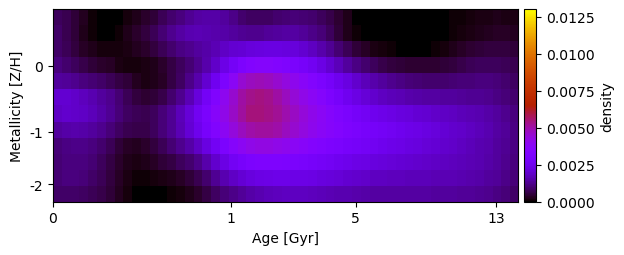

The table this chart was drawn from, first rows:
7.770700967495220617e-04, 6.956169960717664387e-04, 4.837252302544037133e-04, 2.561998451569514538e-04, 9.481761826675839770e-05, 0.000000000000000000e+00, 3.342113400335872209e-20, -2.616496886014403339e-23, 1.130455549150357827e-04, 2.414428317533954030e-04, 3.603062044664150066e-04, 5.061479502734811918e-04, 7.130999913269462287e-04, 9.210148878341914208e-04, 1.101232477117926063e-03, 1.271532449661853456e-03, 1.430803013601169259e-03, 1.520280783595488348e-03, 1.520613620165562870e-03, 1.411874055879165906e-03, 1.204941363343731142e-03, 9.433141941956928395e-04, 8.619109359300121138e-04, 8.291743050827413098e-04
8.672543625531758775e-04, 7.074104874644627887e-04, 4.603599021669911519e-04, 2.327870881289473423e-04, 7.596102869825586208e-05, 6.261274848489927999e-06, 1.072853616246727458e-05, 6.549239623998745193e-05, 2.149758858206601852e-04, 3.706915461037253159e-04, 5.451212795827405045e-04, 7.375683920858458562e-04, 9.829170223282055092e-04, 1.229938821966316707e-03, 1.437362204622195461e-03, 1.592748278792470397e-03, 1.628924187731451605e-03, 1.596604225587408077e-03, 1.549505645103037678e-03, 1.499784330717322768e-03, 1.390251539698692104e-03, 1.273832052007652441e-03, 1.235088313757037783e-03, 1.256196690947846903e-03
8.998154242475066896e-04, 7.542243443434815250e-04, 5.365249421250033656e-04, 3.421991436322472172e-04, 2.065128025866800352e-04, 1.342237023156720008e-04, 1.078954147960839378e-04, 1.071508723492144600e-04, 1.880637879950361978e-04, 2.710563792700920998e-04, 3.992055394087578105e-04, 5.572281404708181356e-04, 7.447556273779612620e-04, 9.472549049160334037e-04, 1.127073866074077176e-03, 1.269737350159575329e-03, 1.385015491002373816e-03, 1.514645864811958818e-03, 1.656353743491028024e-03, 1.837313601319356428e-03, 1.994914376908667013e-03, 2.053678470266555919e-03, 2.146949826772952177e-03, 2.207930446471109091e-03
1.087584856580260228e-03, 9.531644574268189132e-04, 7.767111511580179848e-04, 6.157314356968143516e-04, 4.919955306775229296e-04, 4.003292726207098562e-04, 3.089585799208660133e-04, 1.968251048382061233e-04, 1.224642071610249322e-04, 1.122772605757141865e-04, 1.530530859667997865e-04, 2.219966549440952075e-04, 3.708313625399796052e-04, 5.607160186155436257e-04, 7.899244022330734628e-04, 9.944576792916312146e-04, 1.222440718601330769e-03, 1.542507145494466337e-03, 1.927328090344522949e-03, 2.343979774951615840e-03, 2.784030831764274481e-03, 3.203147137721949669e-03, 3.441619928405502578e-03, 3.552630203396686843e-03
1.386595836690998401e-03, 1.322834239906705558e-03, 1.221128450443023303e-03, 1.116085781439110202e-03, 1.013496628379762085e-03, 8.934932259940448537e-04, 7.591488795549276598e-04, 6.095225124601405487e-04, 4.651759337782449574e-04, 2.961249120496449948e-04, 1.818880333046775692e-04, 2.037868501249241954e-04, 3.364095242311566101e-04, 5.609032118717599026e-04, 8.505628428751990178e-04, 1.171534469484469647e-03, 1.554164043105414660e-03, 2.026810332139303457e-03, 2.578724348916770163e-03, 3.202994899471593802e-03, 3.846002692801820094e-03, 4.482896938363908380e-03, 4.768622133437042804e-03, 4.866810438719587628e-03
1.987152162918465453e-03, 1.988695504341257952e-03, 1.891235701554487038e-03, 1.737693071270265304e-03, 1.577858886932732678e-03, 1.417536538359214253e-03, 1.231501899777982887e-03, 1.013720579201361207e-03, 7.566189167144930783e-04, 5.150291496731712821e-04, 4.214117129461040709e-04, 4.604175037219585334e-04, 6.518905921405587214e-04, 9.290210453651396314e-04, 1.269433449237153703e-03, 1.670174095937677254e-03, 2.148833582434663166e-03, 2.732452996261736967e-03, 3.349744065937357556e-03, 3.968054054181435752e-03, 4.573431785318100677e-03, 5.072948087116437195e-03, 5.324149151890444041e-03, 5.412255867336712364e-03
1.842850986307515739e-03, 1.938063453193306519e-03, 1.925917261202026451e-03, 1.842369462539146041e-03, 1.699908176393739650e-03, 1.508533760585118377e-03, 1.282994999216783292e-03, 1.049067657111147061e-03, 8.464136719457351259e-04, 7.286291977441115104e-04, 7.051486976847110618e-04, 8.046052821341311738e-04, 1.018075765171059773e-03, 1.312166178431060102e-03, 1.682484342034258271e-03, 2.115306176044156206e-03, 2.608678830878066127e-03, 3.096970067701707626e-03, 3.610843008756948590e-03, 4.145516215575235745e-03, 4.660983239534856847e-03, 5.113834217680688840e-03, 5.441536647541078339e-03, 5.475022367929517110e-03
1.395908754197769082e-03, 1.498401124960504083e-03, 1.541395228722860404e-03, 1.520354039864262952e-03, 1.418645275314339097e-03, 1.251777537357369897e-03, 1.044876579406687264e-03, 8.363742961261076561e-04, 6.726682295530593591e-04, 6.143397845462057662e-04, 6.597722488264675528e-04, 8.059068815387759009e-04, 1.033867798715127186e-03, 1.316825427877346601e-03, 1.658010913466781725e-03, 2.060289511042716695e-03, 2.477083668301350607e-03, 2.914775538271407573e-03, 3.380288891949506398e-03, 3.868041015040235130e-03, 4.338092699372420209e-03, 4.754132744617115686e-03, 5.030506504531669608e-03, 5.129219226290599072e-03
1.028395874849812259e-03, 1.125269190784247047e-03, 1.184534237778054081e-03, 1.178482223643290312e-03, 1.100049170071311496e-03, 9.498415017353924791e-04, 7.408386326885372597e-04, 4.956920139931106492e-04, 3.348614634578003942e-04, 3.003903196300312527e-04, 3.605265220259393590e-04, 5.233566404412722754e-04, 7.533712817284067380e-04, 9.975864358123974138e-04, 1.249742031661178754e-03, 1.522658555840181909e-03, 1.865197731934760492e-03, 2.249916334620583654e-03, 2.683885728409317675e-03, 3.136140418481243950e-03, 3.560187317070765724e-03, 3.906455133599828766e-03, 4.153923761222253971e-03, 4.258122114366376214e-03
9.987199575675789580e-04, 1.087819126974626845e-03, 1.116846524173140771e-03, 1.079574597521439257e-03, 9.788187188621312856e-04, 8.135840067524856235e-04, 6.075114853850393766e-04, 3.898903789812268759e-04, 2.381876333864266964e-04, 1.866676211487045271e-04, 2.209037753105969689e-04, 3.223065067170756480e-04, 4.592284621823110877e-04, 6.036338639153218883e-04, 7.645035161771653910e-04, 9.594120101947488898e-04, 1.210825838554061050e-03, 1.536214648823240082e-03, 1.937006213409397156e-03, 2.321775589509105474e-03, 2.654870983535331016e-03, 2.923516467499569574e-03, 3.118676518109979312e-03, 3.219421104250635123e-03
9.840780077077053434e-04, 1.084513410083734605e-03, 1.090076704547040436e-03, 1.027895179874856353e-03, 9.039308752425562199e-04, 7.305758796776935533e-04, 5.330865005105206141e-04, 3.241303797179660565e-04, 1.724394476683839507e-04, 9.482521223986335333e-05, 9.392998423465371335e-05, 1.418753173669159431e-04, 1.910463332518072533e-04, 2.441556576128671788e-04, 3.409892744773531563e-04, 4.687546487749326939e-04, 6.614646060620849120e-04, 9.610115388491544293e-04, 1.295634405033620944e-03, 1.593853849081917516e-03, 1.838868965605994915e-03, 2.034908011499275693e-03, 2.195960389906594697e-03, 2.294998781857429844e-03
8.660437117549656637e-04, 9.146732300759931582e-04, 9.093785951767859683e-04, 8.614442283816649802e-04, 7.600219255590795128e-04, 6.248814929234276436e-04, 4.683235839103101674e-04, 2.951898290132980683e-04, 1.301074774457417079e-04, 2.026606451814189249e-05, -5.277607636259419134e-21, 1.381086859856268907e-05, 2.524709615978777135e-05, 7.655621440218939250e-05, 1.485526255398855527e-04, 2.318058006443533543e-04, 3.658546383776724309e-04, 5.866856360875668261e-04, 8.243104741397470773e-04, 1.037959717521010463e-03, 1.209184735148983439e-03, 1.358151033228242790e-03, 1.494359585150427036e-03, 1.608217308567199679e-03
